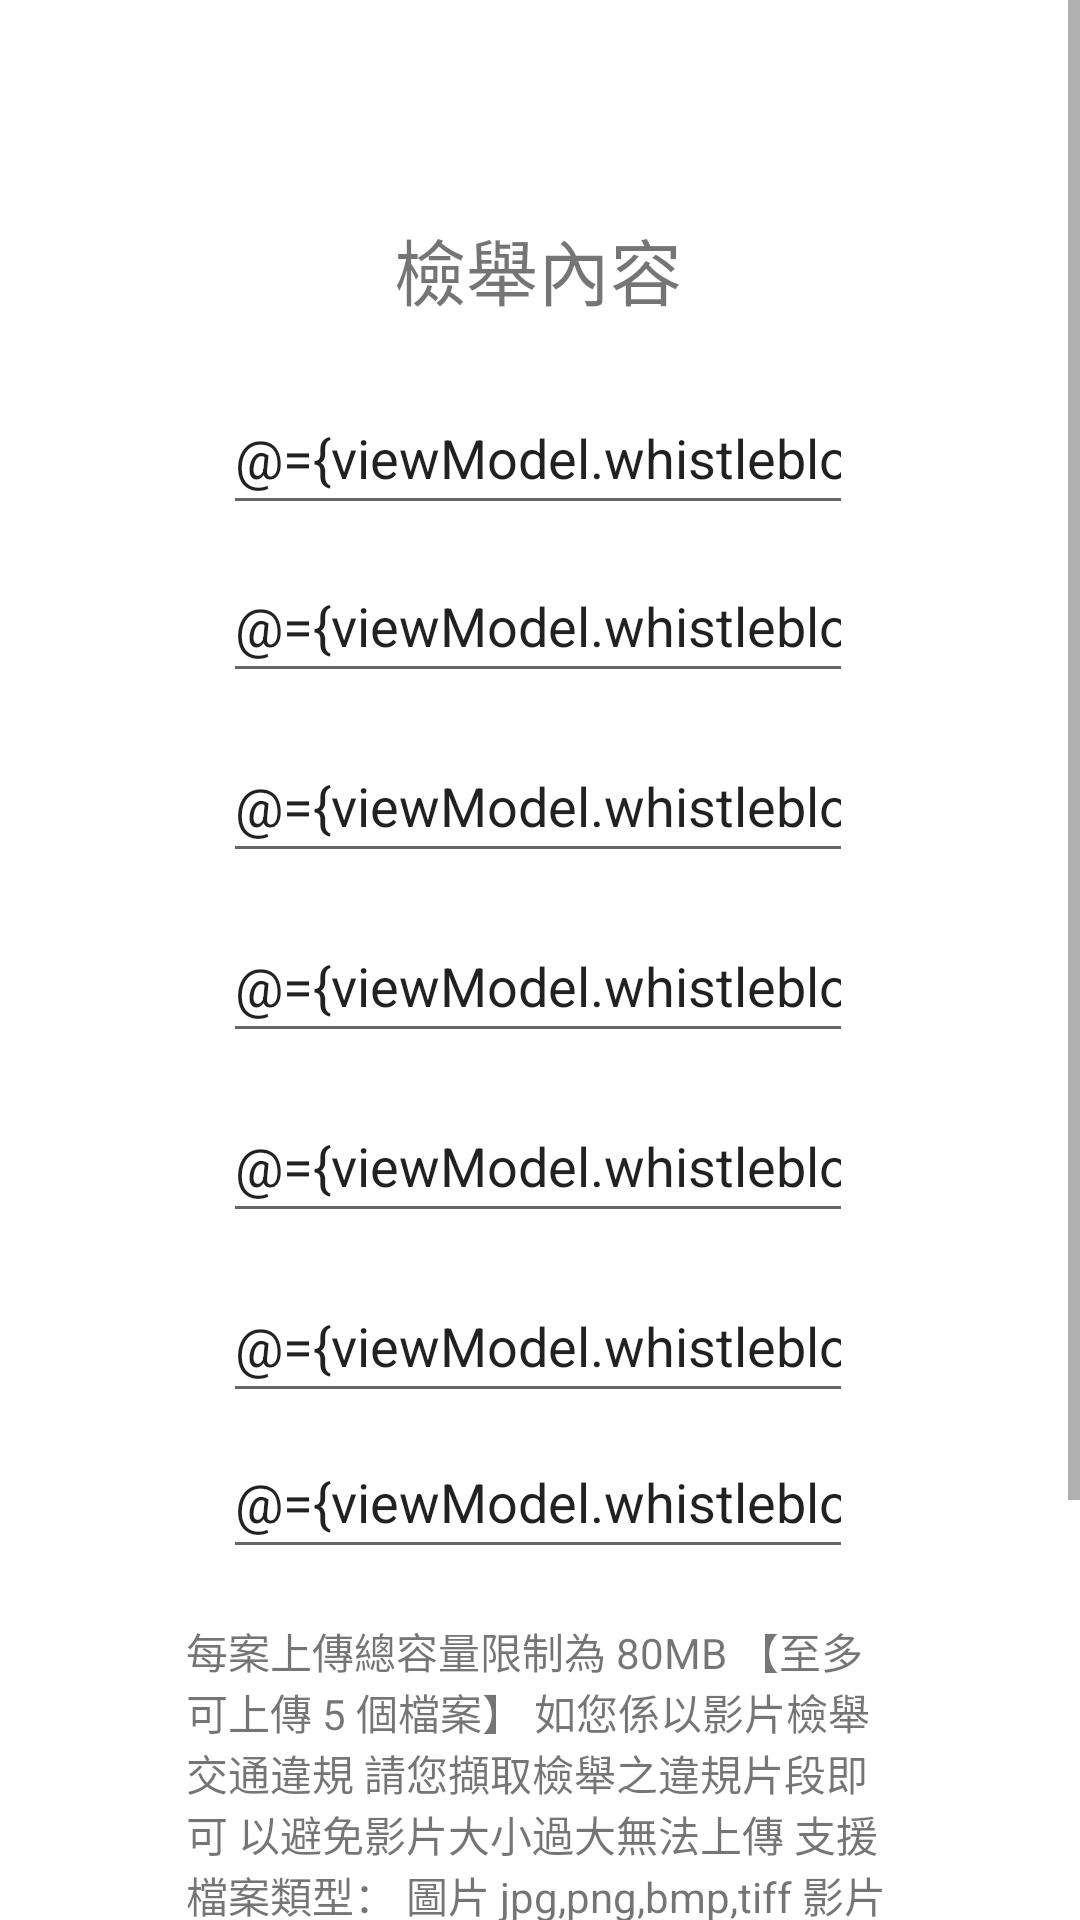

Reconstruct the res/layout file that produces this screen, plus the resources it refers to.
<!-- AndroidManifest.xml: application theme Theme.Android_Traffic -->
<!-- res/layout/fragment_whistleblower_form.xml -->
<?xml version="1.0" encoding="utf-8"?>
<layout xmlns:android="http://schemas.android.com/apk/res/android"
    xmlns:app="http://schemas.android.com/apk/res-auto"
    xmlns:tools="http://schemas.android.com/tools"
    tools:context=".WhistleblowerFormFragment">

    <data>

        <variable
            name="viewModel"
            type="com.example.android_traffic.WhistleblowerFormViewModel" />
    </data>

    <ScrollView
        android:layout_width="match_parent"
        android:layout_height="match_parent">

        <androidx.constraintlayout.widget.ConstraintLayout
            android:layout_width="match_parent"
            android:layout_height="wrap_content">


            <TextView
                android:id="@+id/tvWhistleblowerContent"
                android:layout_width="wrap_content"
                android:layout_height="35dp"
                android:layout_marginTop="72dp"
                android:text="@string/txtWhistleblowerContent"
                android:textSize="24sp"
                app:layout_constraintEnd_toEndOf="parent"
                app:layout_constraintHorizontal_bias="0.498"
                app:layout_constraintStart_toStartOf="parent"
                app:layout_constraintTop_toTopOf="parent" />

            <EditText
                android:id="@+id/edtTxtViolationTimeWhistleblower"
                android:layout_width="wrap_content"
                android:layout_height="48dp"
                android:layout_marginTop="20dp"
                android:ems="10"
                android:hint="@string/txtViolationTime"
                android:text="@={viewModel.whistleblower.violationTime}"
                android:inputType="textPersonName"
                app:layout_constraintEnd_toEndOf="@+id/tvWhistleblowerContent"
                app:layout_constraintStart_toStartOf="@+id/tvWhistleblowerContent"
                app:layout_constraintTop_toBottomOf="@+id/tvWhistleblowerContent" />

            <EditText
                android:id="@+id/edtTxtViolationCarWhistleblower"
                android:layout_width="wrap_content"
                android:layout_height="48dp"
                android:layout_marginTop="76dp"
                android:ems="10"
                android:hint="@string/txtViolationCar"
                android:text="@={viewModel.whistleblower.violationCar}"
                android:inputType="textPersonName"
                app:layout_constraintEnd_toEndOf="@+id/tvWhistleblowerContent"
                app:layout_constraintStart_toStartOf="@+id/tvWhistleblowerContent"
                app:layout_constraintTop_toBottomOf="@+id/tvWhistleblowerContent" />

            <EditText
                android:id="@+id/edtTxtViolationLocationWhistleblower"
                android:layout_width="wrap_content"
                android:layout_height="48dp"
                android:layout_marginTop="136dp"
                android:ems="10"
                android:hint="@string/txtViolationLocation"
                android:text="@={viewModel.whistleblower.violationLocation}"
                android:inputType="textPersonName"
                app:layout_constraintEnd_toEndOf="@+id/tvWhistleblowerContent"
                app:layout_constraintStart_toStartOf="@+id/tvWhistleblowerContent"
                app:layout_constraintTop_toBottomOf="@+id/tvWhistleblowerContent" />

            <EditText
                android:id="@+id/edtTxtIntersectionWhistleblower"
                android:layout_width="wrap_content"
                android:layout_height="48dp"
                android:layout_marginTop="196dp"
                android:ems="10"
                android:hint="@string/txtIntersection"
                android:text="@={viewModel.whistleblower.violationIntersection}"
                android:inputType="textPersonName"
                app:layout_constraintEnd_toEndOf="@+id/tvWhistleblowerContent"
                app:layout_constraintStart_toStartOf="@+id/tvWhistleblowerContent"
                app:layout_constraintTop_toBottomOf="@+id/tvWhistleblowerContent" />

            <EditText
                android:id="@+id/edtTxtLocationNoteWhistleblower"
                android:layout_width="wrap_content"
                android:layout_height="48dp"
                android:layout_marginTop="256dp"
                android:ems="10"
                android:hint="@string/txtLocationNote"
                android:text="@={viewModel.whistleblower.violationLocationNote}"
                android:inputType="textPersonName"
                app:layout_constraintEnd_toEndOf="@+id/tvWhistleblowerContent"
                app:layout_constraintStart_toStartOf="@+id/tvWhistleblowerContent"
                app:layout_constraintTop_toBottomOf="@+id/tvWhistleblowerContent" />

            <EditText
                android:id="@+id/edtTxtViolationFactWhistleblower"
                android:layout_width="wrap_content"
                android:layout_height="48dp"
                android:layout_marginTop="316dp"
                android:ems="10"
                android:hint="@string/ViolationFact"
                android:text="@={viewModel.whistleblower.violationFact}"
                android:inputType="textPersonName"
                app:layout_constraintEnd_toEndOf="@+id/tvWhistleblowerContent"
                app:layout_constraintStart_toStartOf="@+id/tvWhistleblowerContent"
                app:layout_constraintTop_toBottomOf="@+id/tvWhistleblowerContent" />

            <EditText
                android:id="@+id/edtTxtViolationFactDetailsWhistleblower"
                android:layout_width="wrap_content"
                android:layout_height="48dp"
                android:layout_marginTop="368dp"
                android:ems="10"
                android:hint="@string/ViolationFactDetails"
                android:text="@={viewModel.whistleblower.violationFactDetails}"
                android:inputType="textPersonName"
                app:layout_constraintEnd_toEndOf="@+id/tvWhistleblowerContent"
                app:layout_constraintStart_toStartOf="@+id/tvWhistleblowerContent"
                app:layout_constraintTop_toBottomOf="@+id/tvWhistleblowerContent" />


            <Button
                android:id="@+id/btnWhistleblowerNext"
                android:layout_width="wrap_content"
                android:layout_height="wrap_content"
                android:layout_marginTop="4dp"
                android:text="@string/txtSend"
                app:layout_constraintEnd_toEndOf="@+id/tvContentWhistleblower2"
                app:layout_constraintHorizontal_bias="0.482"
                app:layout_constraintStart_toStartOf="@+id/tvContentWhistleblower2"
                app:layout_constraintTop_toBottomOf="@+id/btnUploadDocWhistleblower2" />

            <TextView
                android:id="@+id/tvWhistleblowerResult"
                android:layout_width="wrap_content"
                android:layout_height="wrap_content"
                android:layout_marginTop="800dp"
                android:text="@{viewModel.whistleblowerResult}"
                app:layout_constraintEnd_toEndOf="@+id/edtTxtViolationFactDetailsWhistleblower"
                app:layout_constraintStart_toStartOf="@+id/edtTxtViolationFactDetailsWhistleblower"
                app:layout_constraintTop_toTopOf="parent" />

            <TextView
                android:id="@+id/tvContentWhistleblower2"
                android:layout_width="235dp"
                android:layout_height="136dp"
                android:layout_marginTop="540dp"
                android:text="@string/txtContent"
                android:textSize="14sp"
                app:layout_constraintEnd_toEndOf="@+id/edtTxtViolationFactDetailsWhistleblower"
                app:layout_constraintStart_toStartOf="@+id/edtTxtViolationFactDetailsWhistleblower"
                app:layout_constraintTop_toTopOf="parent" />

            <Button
                android:id="@+id/btnUploadDocWhistleblower2"
                android:layout_width="wrap_content"
                android:layout_height="wrap_content"
                android:layout_marginTop="10dp"
                android:text="@string/txtUploadFile"
                app:layout_constraintEnd_toEndOf="@+id/tvContentWhistleblower2"
                app:layout_constraintHorizontal_bias="0.503"
                app:layout_constraintStart_toStartOf="@+id/tvContentWhistleblower2"
                app:layout_constraintTop_toBottomOf="@+id/tvContentWhistleblower2" />


        </androidx.constraintlayout.widget.ConstraintLayout>
    </ScrollView>
</layout>
<!-- resources referenced by this layout -->
<resources>
  <string name="ViolationFact">違規事實</string>
  <string name="ViolationFactDetails">違規事實說明</string>
  <string name="txtContent">每案上傳總容量限制為 80MB 【至多可上傳 5 個檔案】 如您係以影片檢舉交通違規 請您擷取檢舉之違規片段即可 以避免影片大小過大無法上傳 支援檔案類型： 圖片 jpg,png,bmp,tiff 影片 mov,wmv,avi,mp4,3gp 建議您採用 jpg 與 mp4</string>
  <string name="txtIntersection">交叉路口</string>
  <string name="txtLocationNote">地點備註</string>
  <string name="txtSend">送出</string>
  <string name="txtUploadFile">上傳檔案</string>
  <string name="txtViolationCar">違規車號</string>
  <string name="txtViolationLocation">違規地點</string>
  <string name="txtViolationTime">違規時間</string>
  <string name="txtWhistleblowerContent">檢舉內容</string>
  <style name="Theme.Android_Traffic" parent="Theme.MaterialComponents.DayNight.DarkActionBar">
          
          <item name="colorPrimary">@color/pink_style</item>
          <item name="colorPrimaryVariant">@color/purple_700</item>
          <item name="colorOnPrimary">@color/black</item>
          
          <item name="colorSecondary">@color/teal_200</item>
          <item name="colorSecondaryVariant">@color/teal_700</item>
          <item name="colorOnSecondary">@color/black</item>
          
  
          <item name="android:statusBarColor">@color/pink_style_dark</item>
          
      </style>
  <color name="purple_700">#FF3700B3</color>
  <color name="black">#FF000000</color>
  <color name="teal_200">#FF03DAC5</color>
  <color name="teal_700">#FF018786</color>
</resources>
